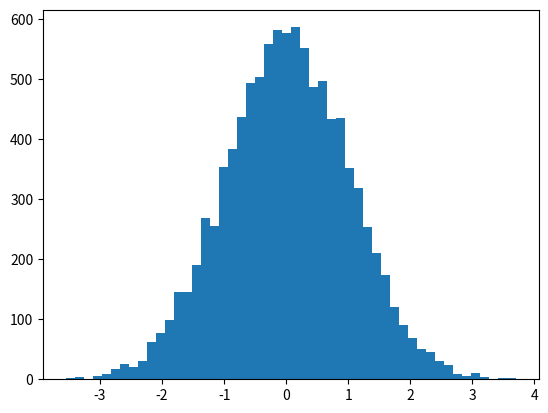

Recreate this plot in Python.
import numpy as np
import pandas as pd
from matplotlib import pyplot as plt

def simple_quantile(X, quantile):
    """This function just provides a working minimum example for calculating a quantile with numpy & pandas from the "standard normal" distribution
    See also https://docs.scipy.org/doc/numpy-1.13.0/reference/routines.random.html
    X - the np.array with our realisation
    quantile - The quantiles to be calculated (as array)"""

    X.sort()              # sorts ascending
    dX = pd.DataFrame(X)  # creates a Panda DataFrame

    # Get key indicators about the realisation
    mean = np.mean(X)
    stdev = np.std(X)
 
    print("Mean: " + str(mean) +"\nStDev: " + str(stdev) +"\n=============")
  
    
    return dX.quantile(quantile)

number = 10000
sigma = 1.
mu = 0.

X =  sigma * np.random.randn(number) + mu
plt.hist(X, bins=50)
plt.show()
print(simple_quantile(X, [.1, .5, .75]))
